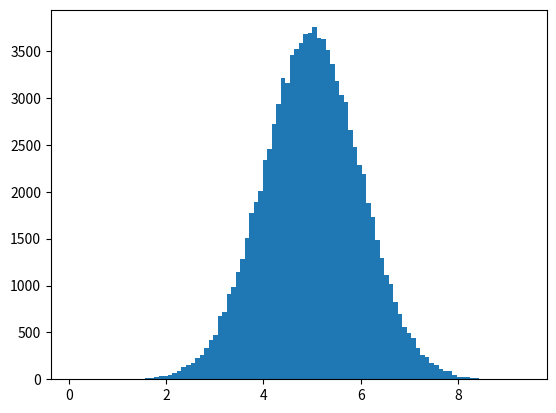

Write the Python code that produced this figure.
import numpy
import matplotlib.pyplot as plt

x = numpy.random.normal(5.0, 1.0, 100000)

plt.hist(x, 100)
plt.show()